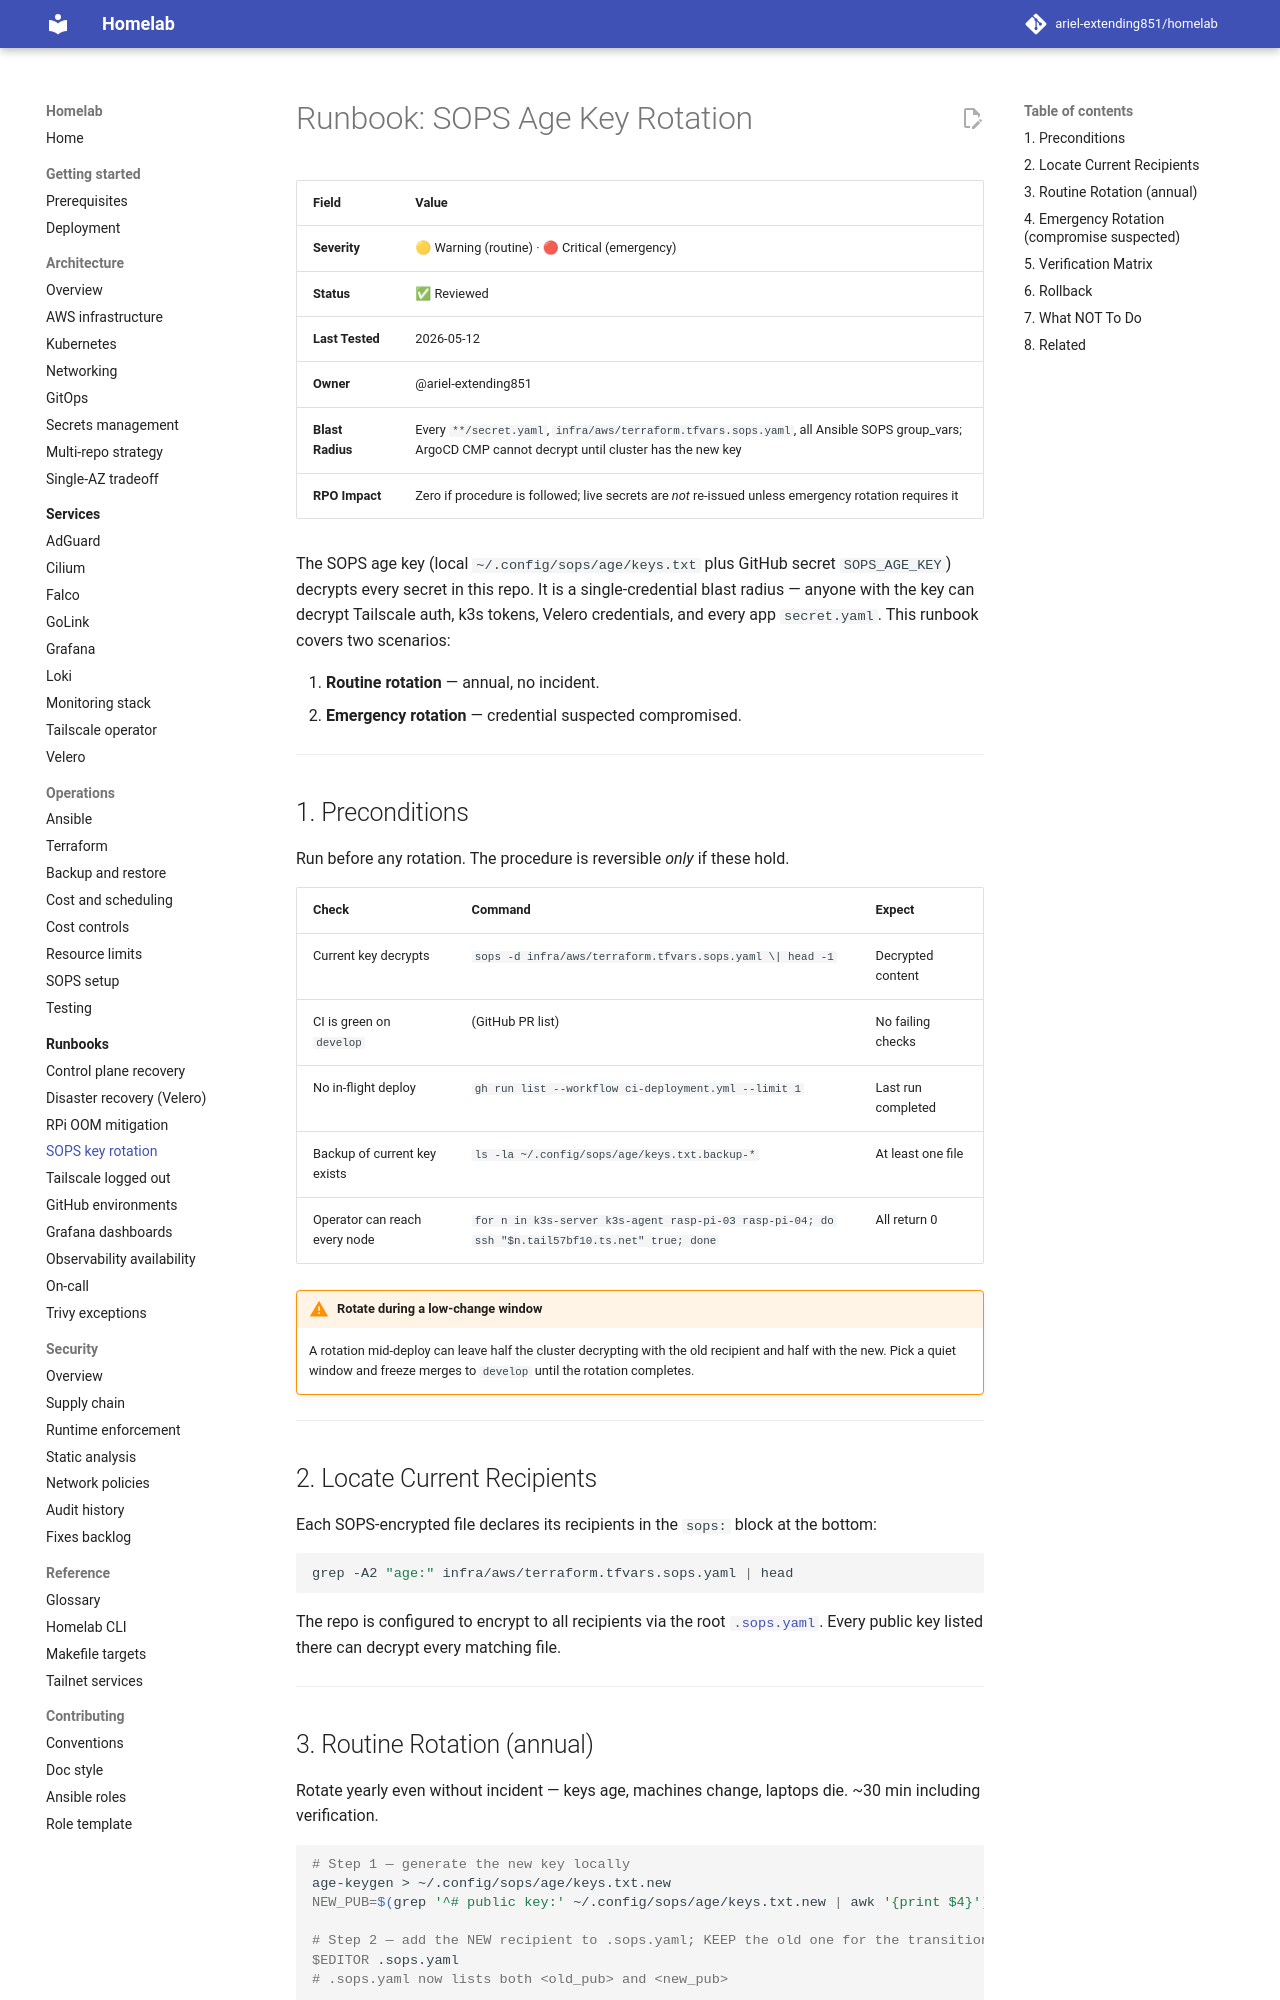

repository: ariel-extending851/homelab · page: runbooks/sops-key-rotation/index.html · generator: mkdocs

# Runbook: SOPS Age Key Rotation

| Field | Value |
|:--- |:--- |
| **Severity** | 🟡 Warning (routine) · 🔴 Critical (emergency) |
| **Status** | ✅ Reviewed |
| **Last Tested** | 2026-05-12 |
| **Owner** | @ariel-extending851 |
| **Blast Radius** | Every `**/secret.yaml`, `infra/aws/terraform.tfvars.sops.yaml`, all Ansible SOPS group_vars; ArgoCD CMP cannot decrypt until cluster has the new key |
| **RPO Impact** | Zero if procedure is followed; live secrets are *not* re-issued unless emergency rotation requires it |

The SOPS age key (local `~/.config/sops/age/keys.txt` plus GitHub secret `SOPS_AGE_KEY`) decrypts every secret in this repo. It is a single-credential blast radius — anyone with the key can decrypt Tailscale auth, k3s tokens, Velero credentials, and every app `secret.yaml`. This runbook covers two scenarios:

1. **Routine rotation** — annual, no incident.
2. **Emergency rotation** — credential suspected compromised.

---

## 1. Preconditions

Run before any rotation. The procedure is reversible *only* if these hold.

| Check | Command | Expect |
|---|---|---|
| Current key decrypts | `sops -d infra/aws/terraform.tfvars.sops.yaml \| head -1` | Decrypted content |
| CI is green on `develop` | (GitHub PR list) | No failing checks |
| No in-flight deploy | `gh run list --workflow ci-deployment.yml --limit 1` | Last run completed |
| Backup of current key exists | `ls -la ~/.config/sops/age/keys.txt.backup-*` | At least one file |
| Operator can reach every node | `for n in k3s-server k3s-agent rasp-pi-03 rasp-pi-04; do ssh "$n.tail57bf10.ts.net" true; done` | All return 0 |

!!! warning "Rotate during a low-change window"
    A rotation mid-deploy can leave half the cluster decrypting with the old recipient and half with the new. Pick a quiet window and freeze merges to `develop` until the rotation completes.

---

## 2. Locate Current Recipients

Each SOPS-encrypted file declares its recipients in the `sops:` block at the bottom:

```bash
grep -A2 "age:" infra/aws/terraform.tfvars.sops.yaml | head
```

The repo is configured to encrypt to all recipients via the root [`.sops.yaml`](../../.sops.yaml). Every public key listed there can decrypt every matching file.

---
